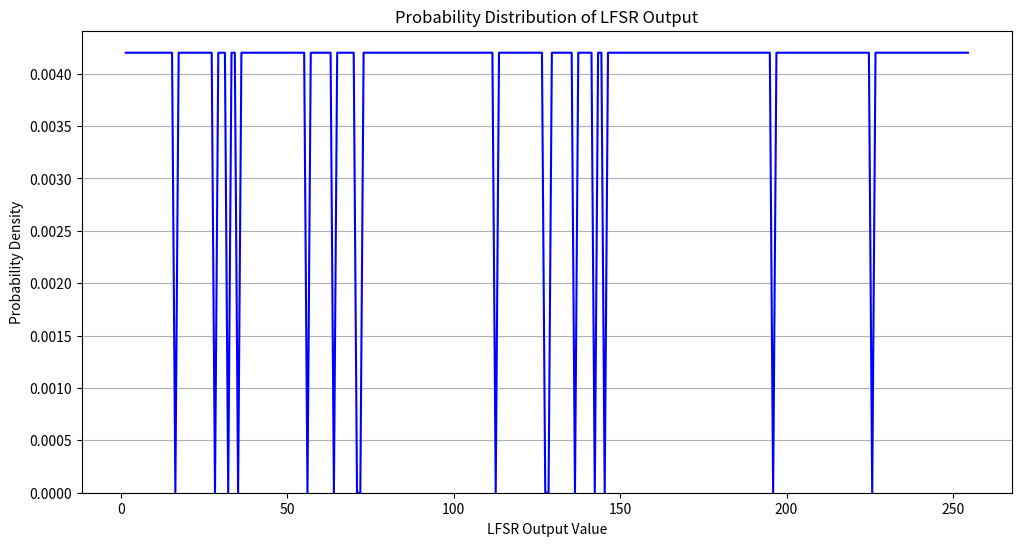

This chart was generated by the following Python code:
import numpy as np
import matplotlib.pyplot as plt

class LFSR_Simulator:
    def __init__(self, seed=0x01, taps=0x8E):
        self.seed = seed & 0xFF
        self.taps = taps & 0xFF
        self.lfsr_reg = self.seed
        self.active = False

    def start(self):
        self.lfsr_reg = self.seed
        self.active = True

    def stop(self):
        self.active = False

    def set_seed(self, seed):
        self.seed = seed & 0xFF

    def set_taps(self, taps):
        self.taps = taps & 0xFF

    def get_next_value(self):
        if not self.active:
            return None
        feedback = 0
        for i in range(8):
            if (self.taps >> i) & 1:
                feedback ^= (self.lfsr_reg >> i) & 1
        self.lfsr_reg = ((self.lfsr_reg << 1) | feedback) & 0xFF
        return self.lfsr_reg

    def generate_sequence(self, length):
        self.start()
        values = []
        for _ in range(length):
            values.append(self.lfsr_reg)
            self.get_next_value()
        return values


def plot_probability_distribution(sequence):
    plt.figure(figsize=(12, 6))
    density, bins, _ = plt.hist(sequence, bins=256, density=True, alpha=0.0)
    center = (bins[:-1] + bins[1:]) / 2
    plt.plot(center, density, color='blue')
    plt.title("Probability Distribution of LFSR Output")
    plt.xlabel("LFSR Output Value")
    plt.ylabel("Probability Density")
    plt.grid(True, axis='y')
    plt.show()


def analyze_lfsr(seed=0x01, taps=0x8E, sequence_length=256):
    lfsr = LFSR_Simulator(seed, taps)
    sequence = lfsr.generate_sequence(sequence_length)

    plot_probability_distribution(sequence)

    unique_values = set()
    cycle_length = 0
    for value in sequence:
        if value in unique_values:
            break
        unique_values.add(value)
        cycle_length += 1

    print(f"LFSR Analysis:")
    print(f"- Seed: 0x{seed:02X}")
    print(f"- Taps: 0x{taps:02X} (Binary: {taps:08b})")
    print(f"- Number of unique values: {len(unique_values)} out of {len(sequence)}")
    print(f"- Cycle length (period): {cycle_length}")

    return sequence


if __name__ == "__main__":
    DEFAULT_SEED = 0x01
    DEFAULT_TAPS = 0x8E
    print("LFSR Simulator based on provided Verilog implementation")
    print("Default configuration:")
    print(f"- Seed: 0x{DEFAULT_SEED:02X}")
    print(f"- Taps: 0x{DEFAULT_TAPS:02X} (Binary: {DEFAULT_TAPS:08b})")
    sequence = analyze_lfsr(DEFAULT_SEED, DEFAULT_TAPS, 240)
